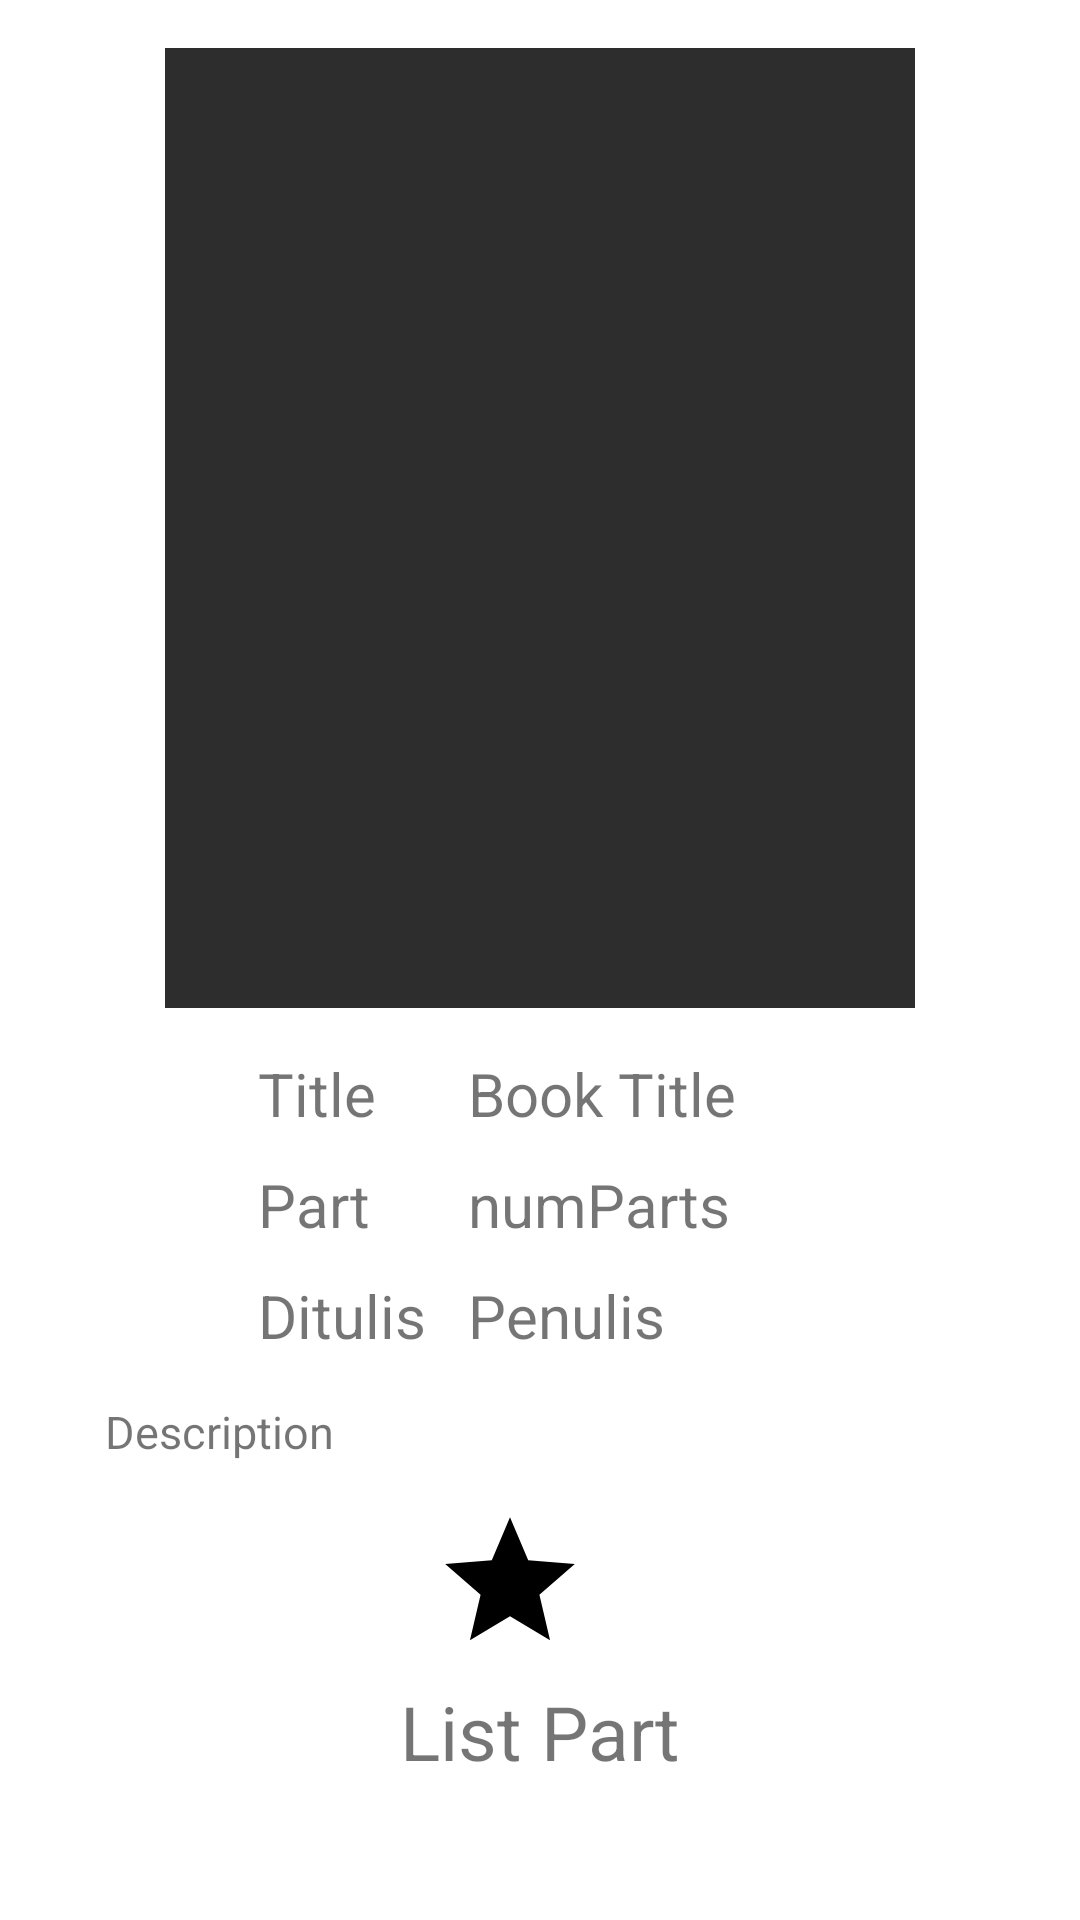

This screen was rendered from an Android layout file. Write that file and the resources it references.
<!-- AndroidManifest.xml: application theme Theme.OurStory -->
<!-- res/layout/activity_book.xml -->
<?xml version="1.0" encoding="utf-8"?>
<ScrollView xmlns:android="http://schemas.android.com/apk/res/android"
    xmlns:tools= "http://schemas.android.com/tools"
    android:layout_height="match_parent"
    android:layout_width="match_parent"
    tools:context=".ProfileActivity">

    <RelativeLayout
        android:layout_width="match_parent"
        android:layout_height="match_parent"
        android:padding="16dp">

        <ImageView
            android:id="@+id/img_book"
            android:layout_width="250dp"
            android:layout_height="320dp"
            android:background="#2d2d2d"
            android:layout_centerHorizontal="true"
            android:scaleType="centerCrop"
            android:contentDescription="@string/book_title" />

        <TextView
            android:id="@+id/text_title"
            android:layout_width="70dp"
            android:layout_height="wrap_content"
            android:textSize="20sp"
            android:text="@string/title"
            android:layout_marginTop="15dp"
            android:layout_marginStart="70dp"
            android:layout_below="@+id/img_book"/>

        <TextView
            android:id="@+id/tv_title"
            android:layout_width="175dp"
            android:layout_height="wrap_content"
            android:layout_toEndOf="@+id/text_title"
            android:layout_marginTop="15dp"
            android:textSize="20sp"
            android:layout_below="@+id/img_book"
            android:text="@string/book_title"/>


        <TextView
            android:id="@+id/text_part"
            android:layout_width="70dp"
            android:layout_height="wrap_content"
            android:textSize="20sp"
            android:layout_below="@+id/tv_title"
            android:layout_marginStart="70dp"
            android:text="@string/part"
            android:layout_marginTop="10dp"/>

        <TextView
            android:id="@+id/tv_part"
            android:layout_width="175dp"
            android:layout_height="wrap_content"
            android:textSize="20sp"
            android:text="@string/numparts"
            android:layout_below="@+id/tv_title"
            android:layout_toEndOf="@+id/text_part"
            android:layout_marginTop="10dp"/>

        <TextView
            android:id="@+id/text_penulis"
            android:layout_width="70dp"
            android:layout_height="wrap_content"
            android:textSize="20sp"
            android:layout_below="@+id/text_part"
            android:layout_above="@+id/tv_description"
            android:layout_marginStart="70dp"
            android:text="@string/ditulis"
            android:layout_marginTop="10dp"/>

        <TextView
            android:id="@+id/tv_penulis"
            android:layout_width="175dp"
            android:layout_height="wrap_content"
            android:textSize="20sp"
            android:text="@string/penulis"
            android:layout_below="@+id/tv_part"
            android:layout_above="@+id/desccription"
            android:layout_toEndOf="@+id/text_part"
            android:layout_marginTop="10dp"/>

        <TextView
            android:id="@+id/tv_description"
            android:layout_width="290dp"
            android:layout_height="wrap_content"
            android:layout_below="@+id/tv_penulis"
            android:layout_marginTop="15dp"
            android:layout_centerHorizontal="true"
            android:text="@string/description"
            android:textSize="15sp"/>

        <ImageButton
            android:id="@+id/share"
            android:layout_width="50dp"
            android:layout_height="50dp"
            android:background="#00000000"
            android:layout_marginStart="190dp"
            android:layout_marginTop="15dp"
            android:layout_below="@+id/tv_description"
            android:src="@drawable/share" />

        <ImageButton
            android:id="@+id/favorite"
            android:layout_width="wrap_content"
            android:layout_height="50dp"
            android:layout_marginStart="100dp"
            android:background="#00000000"
            android:src="@drawable/star"
            android:text="Favorite"
            android:layout_marginTop="15dp"
            android:layout_below="@+id/tv_description"/>

        <TextView
            android:id="@+id/text_list"
            android:layout_width="match_parent"
            android:layout_height="wrap_content"
            android:layout_below="@+id/tv_description"
            android:layout_marginTop="73dp"
            android:text="List Part"
            android:textAlignment="center"
            android:textSize="25sp" />

        <androidx.recyclerview.widget.RecyclerView
            android:id="@+id/part"
            android:layout_marginTop="10dp"
            android:layout_below="@+id/text_list"
            android:layout_width="match_parent"
            android:layout_height="match_parent"
            tools:listitem="@layout/item_list_part"/>


    </RelativeLayout>

</ScrollView>
<!-- res/layout/item_list_part.xml (included above) -->
<?xml version="1.0" encoding="utf-8"?>
<RelativeLayout xmlns:android="http://schemas.android.com/apk/res/android"
    xmlns:tools="http://schemas.android.com/tools"
    android:layout_width="match_parent"
    android:layout_height="wrap_content"
    android:orientation="horizontal"
    android:clickable="true"
    android:padding="16dp"
    android:focusable="true">

    <LinearLayout
        android:id="@+id/desccription"
        android:layout_width="395dp"
        android:layout_height="wrap_content"
        android:layout_centerVertical="true"
        android:orientation="vertical">

        <TextView
            android:id="@+id/tv_title"
            android:layout_width="match_parent"
            android:layout_height="wrap_content"
            android:layout_marginBottom="8dp"
            android:text="@string/name_book"
            android:textSize="20sp"
            android:textStyle="bold" />

        <RelativeLayout
            android:layout_width="match_parent"
            android:layout_height="wrap_content">

            <TextView
                android:id="@+id/text_Rating"
                android:layout_width="50dp"
                android:layout_height="wrap_content"
                android:text="@string/rating"
                android:textSize="15sp" />

            <TextView
                android:id="@+id/tv_rating"
                android:layout_width="100dp"
                android:layout_height="wrap_content"
                android:layout_toEndOf="@+id/text_Rating"
                android:text="@string/_10"
                android:textSize="15sp" />
        </RelativeLayout>
    </LinearLayout>

</RelativeLayout>
<!-- resources referenced by this layout -->
<resources>
  <!-- drawable star (drawable) -->
  <vector xmlns:android="http://schemas.android.com/apk/res/android"
      android:width="108dp"
      android:height="108dp"
      android:viewportWidth="108"
      android:viewportHeight="108">
    <group android:scaleX="2.16"
        android:scaleY="2.16"
        android:translateX="28.08"
        android:translateY="28.08">
      <path
          android:pathData="M12,17.27L18.18,21l-1.64,-7.03L22,9.24l-7.19,-0.61L12,2 9.19,8.63 2,9.24l5.46,4.73L5.82,21z"
          android:fillColor="#000000"/>
    </group>
  </vector>
  <string name="_10">10</string>
  <string name="book_title">Book Title</string>
  <string name="description">Description</string>
  <string name="ditulis">Ditulis</string>
  <string name="name_book">Name Book</string>
  <string name="numparts">numParts</string>
  <string name="part">Part</string>
  <string name="penulis">Penulis</string>
  <string name="rating">Rating</string>
  <string name="title">Title</string>
  <style name="Theme.OurStory" parent="Theme.MaterialComponents.DayNight.DarkActionBar">
           Primary brand color.
          <item name="colorPrimary">@color/black</item>
          <item name="colorPrimaryVariant">@color/black</item>
          <item name="colorOnPrimary">@color/white</item>
           Secondary brand color.
          <item name="colorSecondary">@color/black</item>
          <item name="colorSecondaryVariant">@color/black</item>
          <item name="colorOnSecondary">@color/black</item>
          
          <item name="android:statusBarColor" tools:targetApi="l">?attr/colorPrimaryVariant</item>
          
      </style>
  <color name="black">#1DDE7D</color>
  <color name="white">#FFFFFFFF</color>
</resources>
